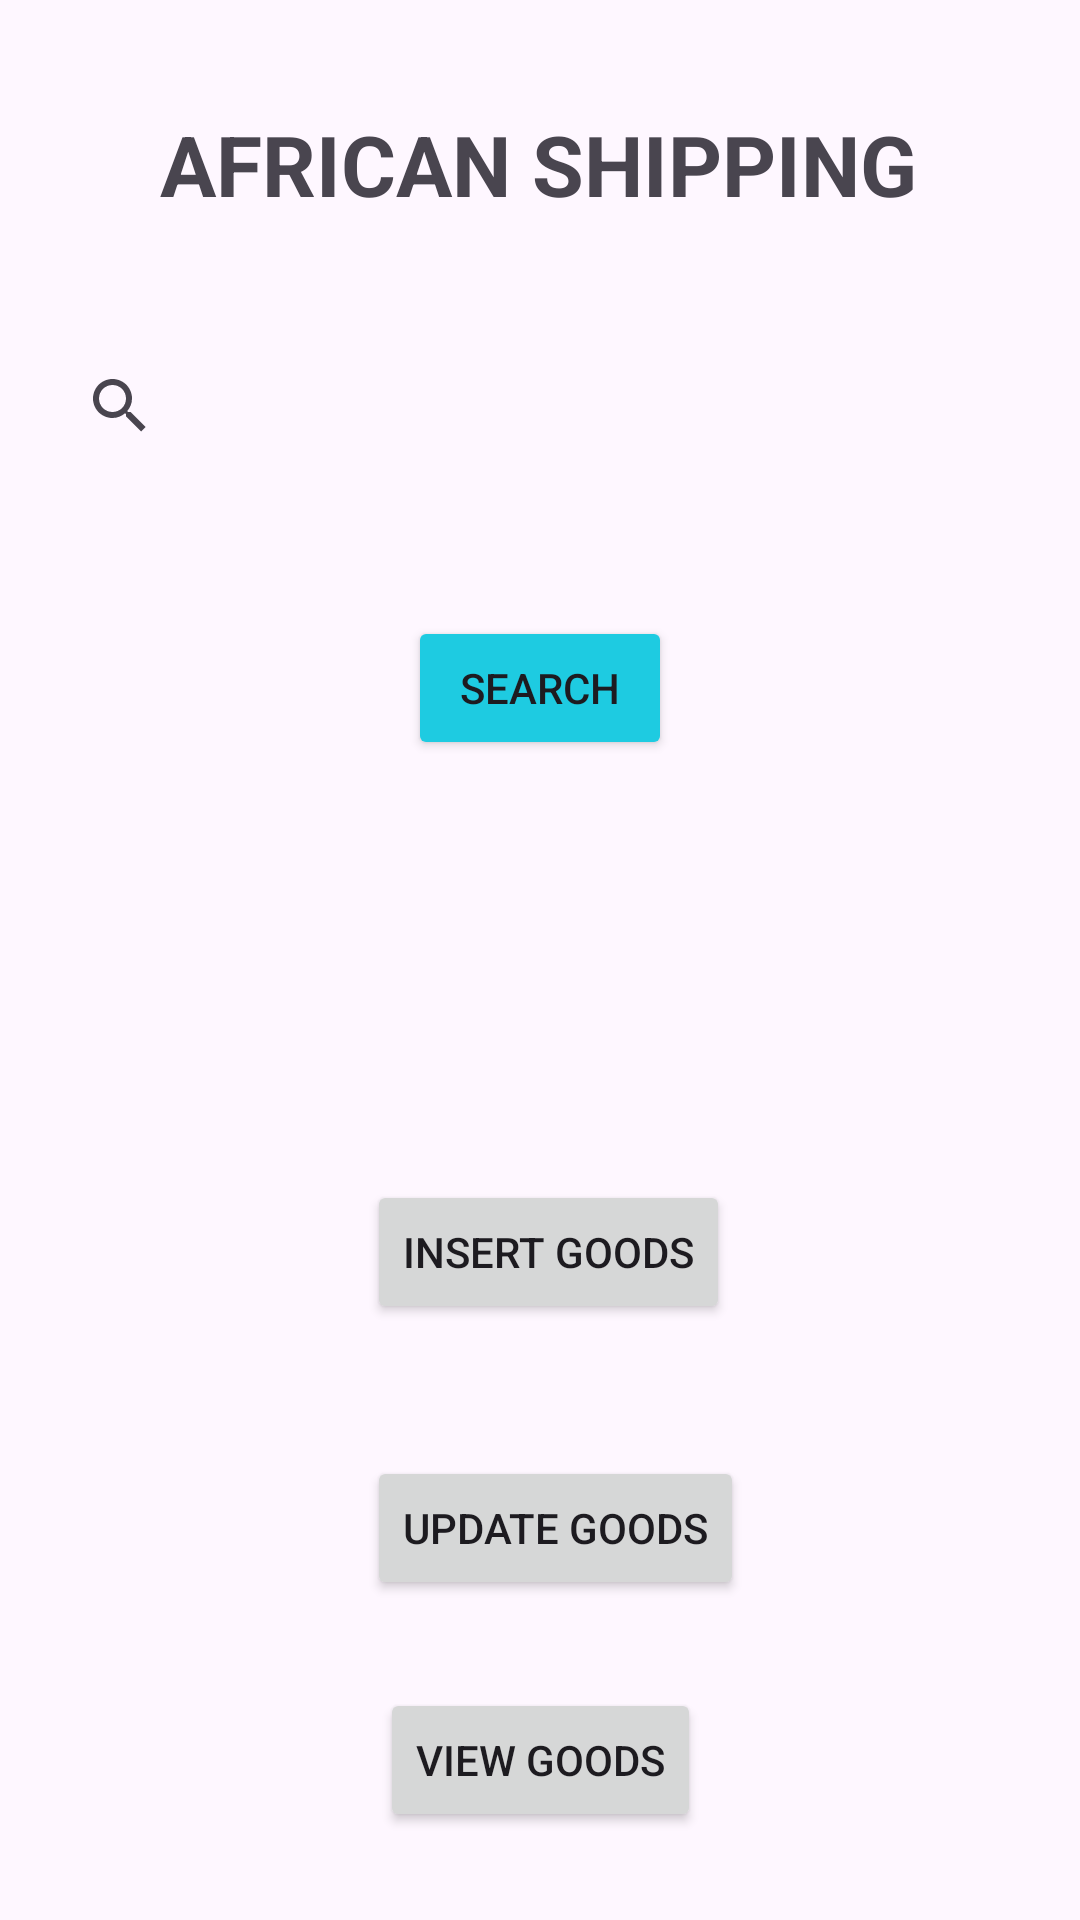

The Android layout XML behind this screen, and the referenced resources:
<!-- AndroidManifest.xml: application theme Theme.Firebase_app -->
<!-- res/layout/activity_main.xml -->
<?xml version="1.0" encoding="utf-8"?>
<androidx.constraintlayout.widget.ConstraintLayout xmlns:android="http://schemas.android.com/apk/res/android"
    xmlns:app="http://schemas.android.com/apk/res-auto"
    xmlns:tools="http://schemas.android.com/tools"
    android:layout_width="match_parent"
    android:layout_height="match_parent"
    tools:context=".MainActivity">

    <TextView
        android:id="@+id/textView"
        android:layout_width="wrap_content"
        android:layout_height="wrap_content"
        android:layout_marginTop="36dp"
        android:gravity="center"
        android:text="AFRICAN SHIPPING"
        android:textSize="28sp"
        android:textStyle="bold"
        app:layout_constraintEnd_toEndOf="parent"
        app:layout_constraintHorizontal_bias="0.496"
        app:layout_constraintStart_toStartOf="parent"
        app:layout_constraintTop_toTopOf="parent" />

    <Button
        android:id="@+id/btnInsertData"
        android:layout_width="wrap_content"
        android:layout_height="wrap_content"
        android:layout_marginTop="140dp"
        android:text="insert Goods"
        app:layout_constraintEnd_toEndOf="parent"
        app:layout_constraintHorizontal_bias="0.512"
        app:layout_constraintStart_toStartOf="parent"
        app:layout_constraintTop_toBottomOf="@+id/button2" />

    <Button
        android:id="@+id/btnFetchData"
        android:layout_width="wrap_content"
        android:layout_height="wrap_content"
        android:layout_marginTop="44dp"
        android:text="update Goods"
        app:layout_constraintEnd_toEndOf="parent"
        app:layout_constraintHorizontal_bias="0.522"
        app:layout_constraintStart_toStartOf="parent"
        app:layout_constraintTop_toBottomOf="@+id/btnInsertData" />

    <SearchView
        android:id="@+id/searchView"
        android:layout_width="328dp"
        android:layout_height="52dp"
        android:layout_marginTop="36dp"
        app:layout_constraintEnd_toEndOf="parent"
        app:layout_constraintStart_toStartOf="parent"
        app:layout_constraintTop_toBottomOf="@+id/textView" />

    <Button
        android:id="@+id/button2"
        android:layout_width="wrap_content"
        android:layout_height="wrap_content"
        android:layout_marginTop="44dp"
        android:text="Search"
        android:backgroundTint="@color/blue"
        app:layout_constraintEnd_toEndOf="parent"
        app:layout_constraintStart_toStartOf="parent"
        app:layout_constraintTop_toBottomOf="@+id/searchView" />

    <Button
        android:id="@+id/btn_view_goods"
        android:layout_width="wrap_content"
        android:layout_height="wrap_content"
        android:text="view goods"
        app:layout_constraintBottom_toBottomOf="parent"
        app:layout_constraintEnd_toEndOf="parent"
        app:layout_constraintStart_toStartOf="parent"
        app:layout_constraintTop_toBottomOf="@+id/btnFetchData" />

</androidx.constraintlayout.widget.ConstraintLayout>
<!-- resources referenced by this layout -->
<resources>
  <color name="blue">#1ecbe1</color>
  <style name="Theme.Firebase_app" parent="Base.Theme.Firebase_app" />
  <style name="Base.Theme.Firebase_app" parent="Theme.Material3.DayNight.NoActionBar">
          
          
      </style>
</resources>
